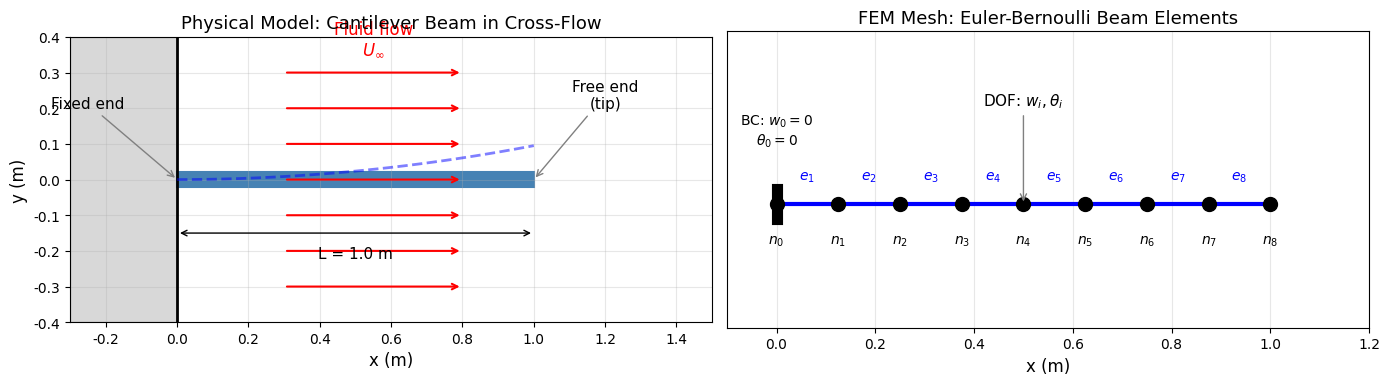

The script that saved this image: (Note: this script raises an exception after producing the figure.)
"""
第5章扩展：流固耦合有限元示例
模拟高速流体吹动悬臂梁的振动响应

物理模型：
- 结构：悬臂梁（一端固定，一端自由）
- 流体：横向均匀来流，产生涡激振动
- 耦合：流体力作用于结构，结构变形影响流场

简化模型采用：
1. 结构：Euler-Bernoulli梁有限元
2. 流体力：准稳态涡脱落模型（Fung振子模型）
"""

import numpy as np
import matplotlib.pyplot as plt
from matplotlib.patches import Rectangle, FancyArrowPatch
from matplotlib.collections import LineCollection
from scipy.integrate import solve_ivp
from scipy.linalg import eigh
import warnings
warnings.filterwarnings('ignore')

# 设置中文字体
plt.rcParams['font.sans-serif'] = ['DejaVu Sans']
plt.rcParams['axes.unicode_minus'] = False

# =============================================================================
# 结构参数（悬臂梁）
# =============================================================================
L = 1.0          # 梁长度 (m)
b = 0.05         # 梁宽度 (m)
h = 0.02         # 梁厚度 (m)
E = 2.1e11       # 弹性模量 (Pa) - 钢
rho_s = 7850     # 结构密度 (kg/m³)
I = b * h**3 / 12  # 截面惯性矩
A = b * h        # 截面面积
m_per_length = rho_s * A  # 单位长度质量

# 流体参数
rho_f = 1.225    # 流体密度 (kg/m³) - 空气
U_inf = 20.0     # 来流速度 (m/s)
D = h            # 特征尺寸（梁厚度）
St = 0.2         # Strouhal数（涡脱落频率特征）
f_s = St * U_inf / D  # 涡脱落频率

# 阻尼参数
zeta = 0.01      # 阻尼比

# =============================================================================
# 有限元模型：Euler-Bernoulli梁
# =============================================================================
def beam_element_matrices(Le, EI, m):
    """
    计算单个梁单元的刚度矩阵和质量矩阵

    参数：
        Le: 单元长度
        EI: 抗弯刚度
        m: 单位长度质量

    返回：
        Ke: 4x4 单元刚度矩阵
        Me: 4x4 单元质量矩阵
    """
    # 刚度矩阵
    Ke = EI / Le**3 * np.array([
        [12, 6*Le, -12, 6*Le],
        [6*Le, 4*Le**2, -6*Le, 2*Le**2],
        [-12, -6*Le, 12, -6*Le],
        [6*Le, 2*Le**2, -6*Le, 4*Le**2]
    ])

    # 一致质量矩阵
    Me = m * Le / 420 * np.array([
        [156, 22*Le, 54, -13*Le],
        [22*Le, 4*Le**2, 13*Le, -3*Le**2],
        [54, 13*Le, 156, -22*Le],
        [-13*Le, -3*Le**2, -22*Le, 4*Le**2]
    ])

    return Ke, Me

def assemble_global_matrices(n_elements, L_total, EI, m):
    """
    组装全局刚度和质量矩阵
    """
    Le = L_total / n_elements
    n_nodes = n_elements + 1
    n_dof = 2 * n_nodes  # 每个节点2个自由度：挠度w和转角θ

    K = np.zeros((n_dof, n_dof))
    M = np.zeros((n_dof, n_dof))

    for e in range(n_elements):
        Ke, Me = beam_element_matrices(Le, EI, m)

        # 单元自由度索引
        dof_indices = [2*e, 2*e+1, 2*e+2, 2*e+3]

        # 组装
        for i in range(4):
            for j in range(4):
                K[dof_indices[i], dof_indices[j]] += Ke[i, j]
                M[dof_indices[i], dof_indices[j]] += Me[i, j]

    return K, M, Le

def apply_boundary_conditions(K, M, fixed_dofs):
    """
    应用边界条件（消去法）
    """
    n_dof = K.shape[0]
    free_dofs = [i for i in range(n_dof) if i not in fixed_dofs]

    K_reduced = K[np.ix_(free_dofs, free_dofs)]
    M_reduced = M[np.ix_(free_dofs, free_dofs)]

    return K_reduced, M_reduced, free_dofs

def modal_analysis(K, M):
    """
    模态分析：求解特征值问题
    """
    eigenvalues, eigenvectors = eigh(K, M)
    natural_frequencies = np.sqrt(np.abs(eigenvalues)) / (2 * np.pi)  # Hz
    return natural_frequencies, eigenvectors

# =============================================================================
# 流体力模型（Fung振子模型简化版）
# =============================================================================
def fluid_force(t, w_tip, w_dot_tip, U, D, rho_f, L, b):
    """
    计算涡激振动产生的流体力

    使用半经验模型：
    F = F_lift + F_drag_fluctuation

    其中升力项与涡脱落相关
    """
    # 涡脱落角频率
    omega_s = 2 * np.pi * St * U / D

    # 升力系数振荡
    CL_0 = 0.5  # 基础升力系数幅值
    CL = CL_0 * np.sin(omega_s * t)

    # 动压
    q = 0.5 * rho_f * U**2

    # 升力（作用于整个梁的等效集中力）
    F_lift = q * D * L * CL

    # 附加阻尼（流体阻尼）
    C_fluid = 0.1 * rho_f * U * D * L
    F_damping = -C_fluid * w_dot_tip

    return F_lift + F_damping

# =============================================================================
# 时域仿真
# =============================================================================
def simulate_fsi(n_elements=10, t_end=5.0, U=20.0):
    """
    流固耦合时域仿真
    """
    # 组装矩阵
    EI = E * I
    K_global, M_global, Le = assemble_global_matrices(n_elements, L, EI, m_per_length)

    # 边界条件：固定端（x=0）的挠度和转角
    fixed_dofs = [0, 1]
    K, M, free_dofs = apply_boundary_conditions(K_global, M_global, fixed_dofs)

    n_dof = len(free_dofs)

    # 模态分析
    freqs, modes = modal_analysis(K, M)
    omega_n = 2 * np.pi * freqs  # 角频率

    # 阻尼矩阵（Rayleigh阻尼）
    alpha = 2 * zeta * omega_n[0] * omega_n[1] / (omega_n[0] + omega_n[1])
    beta = 2 * zeta / (omega_n[0] + omega_n[1])
    C = alpha * M + beta * K

    # 力分布向量（集中力作用在自由端）
    F_vec = np.zeros(n_dof)
    F_vec[-2] = 1.0  # 自由端挠度对应的自由度

    # 状态空间方程：[w; w_dot]' = [0, I; -M^{-1}K, -M^{-1}C][w; w_dot] + [0; M^{-1}F]
    M_inv = np.linalg.inv(M)

    def dynamics(t, state):
        w = state[:n_dof]
        w_dot = state[n_dof:]

        # 自由端位移和速度
        w_tip = w[-2]
        w_dot_tip = w_dot[-2]

        # 流体力
        F_fluid = fluid_force(t, w_tip, w_dot_tip, U, D, rho_f, L, b)
        F = F_vec * F_fluid

        # 运动方程
        w_ddot = M_inv @ (F - C @ w_dot - K @ w)

        return np.concatenate([w_dot, w_ddot])

    # 初始条件
    state0 = np.zeros(2 * n_dof)

    # 时间积分
    t_span = (0, t_end)
    t_eval = np.linspace(0, t_end, 1000)

    sol = solve_ivp(dynamics, t_span, state0, t_eval=t_eval, method='RK45',
                   rtol=1e-6, atol=1e-9)

    return sol.t, sol.y[:n_dof, :], freqs, modes, free_dofs, Le, n_elements

# =============================================================================
# 可视化函数
# =============================================================================
def plot_mesh_and_setup(save_path):
    """
    绘制有限元网格和问题设置
    """
    fig, axes = plt.subplots(1, 2, figsize=(14, 5))

    # 左图：物理模型示意
    ax1 = axes[0]
    ax1.set_xlim(-0.3, 1.5)
    ax1.set_ylim(-0.4, 0.4)

    # 绘制地面
    ax1.fill_between([-0.3, 0], [-0.4, -0.4], [0.4, 0.4], color='gray', alpha=0.3)
    ax1.axvline(x=0, color='black', linewidth=2)

    # 绘制梁
    beam = Rectangle((0, -0.02), 1.0, 0.04, fill=True, color='steelblue',
                     edgecolor='black', linewidth=1.5)
    ax1.add_patch(beam)

    # 绘制变形后的梁（虚线）
    x_beam = np.linspace(0, 1, 50)
    y_deform = 0.1 * (x_beam/1.0)**2 * np.sin(2*np.pi*0.3)  # 示意变形
    ax1.plot(x_beam, y_deform, 'b--', linewidth=2, alpha=0.5, label='Deformed shape')

    # 绘制流动箭头
    for y in np.linspace(-0.3, 0.3, 7):
        ax1.annotate('', xy=(0.8, y), xytext=(0.3, y),
                    arrowprops=dict(arrowstyle='->', color='red', lw=1.5))
    ax1.text(0.55, 0.35, 'Fluid flow\n$U_\\infty$', fontsize=12, ha='center', color='red')

    # 标注
    ax1.annotate('Fixed end', xy=(0, 0), xytext=(-0.25, 0.2),
                fontsize=11, ha='center',
                arrowprops=dict(arrowstyle='->', color='gray'))
    ax1.annotate('Free end\n(tip)', xy=(1.0, 0), xytext=(1.2, 0.2),
                fontsize=11, ha='center',
                arrowprops=dict(arrowstyle='->', color='gray'))

    # 尺寸标注
    ax1.annotate('', xy=(0, -0.15), xytext=(1.0, -0.15),
                arrowprops=dict(arrowstyle='<->', color='black'))
    ax1.text(0.5, -0.22, 'L = 1.0 m', fontsize=11, ha='center')

    ax1.set_xlabel('x (m)', fontsize=12)
    ax1.set_ylabel('y (m)', fontsize=12)
    ax1.set_title('Physical Model: Cantilever Beam in Cross-Flow', fontsize=13)
    ax1.set_aspect('equal')
    ax1.grid(True, alpha=0.3)

    # 右图：有限元网格
    ax2 = axes[1]
    n_elem = 8
    Le = 1.0 / n_elem

    # 绘制单元
    for i in range(n_elem):
        x_start = i * Le
        x_end = (i + 1) * Le
        ax2.plot([x_start, x_end], [0, 0], 'b-', linewidth=3)
        ax2.plot(x_start, 0, 'ko', markersize=10)
        ax2.text(x_start, -0.08, f'$n_{i}$', fontsize=10, ha='center')
    ax2.plot(1.0, 0, 'ko', markersize=10)
    ax2.text(1.0, -0.08, f'$n_{n_elem}$', fontsize=10, ha='center')

    # 标注单元
    for i in range(n_elem):
        x_mid = (i + 0.5) * Le
        ax2.text(x_mid, 0.05, f'$e_{i+1}$', fontsize=10, ha='center', color='blue')

    # 自由度标注
    ax2.annotate('DOF: $w_i, \\theta_i$', xy=(0.5, 0), xytext=(0.5, 0.2),
                fontsize=11, ha='center',
                arrowprops=dict(arrowstyle='->', color='gray'))

    # 边界条件
    ax2.plot([0, 0], [-0.03, 0.03], 'k-', linewidth=8)
    ax2.text(0, 0.12, 'BC: $w_0=0$\n$\\theta_0=0$', fontsize=10, ha='center')

    ax2.set_xlim(-0.1, 1.2)
    ax2.set_ylim(-0.25, 0.35)
    ax2.set_xlabel('x (m)', fontsize=12)
    ax2.set_title('FEM Mesh: Euler-Bernoulli Beam Elements', fontsize=13)
    ax2.set_aspect('equal')
    ax2.grid(True, alpha=0.3)
    ax2.set_yticks([])

    plt.tight_layout()
    plt.savefig(save_path, dpi=150, bbox_inches='tight')
    plt.close()
    print(f"Saved: {save_path}")

def plot_modal_shapes(save_path):
    """
    绘制前几阶模态振型
    """
    n_elements = 20
    EI = E * I
    K_global, M_global, Le = assemble_global_matrices(n_elements, L, EI, m_per_length)

    fixed_dofs = [0, 1]
    K, M, free_dofs = apply_boundary_conditions(K_global, M_global, fixed_dofs)

    freqs, modes = modal_analysis(K, M)

    fig, axes = plt.subplots(2, 2, figsize=(12, 8))

    x_nodes = np.linspace(0, L, n_elements + 1)

    for idx, ax in enumerate(axes.flat):
        if idx < 4:
            # 提取挠度自由度的模态振型
            mode_shape = np.zeros(n_elements + 1)
            mode_shape[0] = 0  # 固定端
            for i, dof in enumerate(free_dofs):
                if dof % 2 == 0:  # 挠度自由度
                    node_idx = dof // 2
                    mode_shape[node_idx] = modes[i, idx]

            # 归一化
            mode_shape = mode_shape / np.max(np.abs(mode_shape)) if np.max(np.abs(mode_shape)) > 0 else mode_shape

            ax.plot(x_nodes, mode_shape, 'b-', linewidth=2.5)
            ax.fill_between(x_nodes, mode_shape, alpha=0.3)
            ax.axhline(y=0, color='k', linestyle='-', linewidth=0.5)
            ax.plot(x_nodes, np.zeros_like(x_nodes), 'k--', linewidth=1, alpha=0.5)

            ax.set_xlabel('x (m)', fontsize=11)
            ax.set_ylabel('Normalized displacement', fontsize=11)
            ax.set_title(f'Mode {idx+1}: $f_{idx+1}$ = {freqs[idx]:.2f} Hz', fontsize=12)
            ax.grid(True, alpha=0.3)
            ax.set_xlim(0, L)

    plt.suptitle('Natural Mode Shapes of Cantilever Beam', fontsize=14, y=1.02)
    plt.tight_layout()
    plt.savefig(save_path, dpi=150, bbox_inches='tight')
    plt.close()
    print(f"Saved: {save_path}")

def plot_time_response(save_path):
    """
    绘制时域响应
    """
    t, w_history, freqs, modes, free_dofs, Le, n_elements = simulate_fsi(n_elements=10, t_end=5.0, U=20.0)

    # 提取自由端挠度
    tip_idx = -2  # 最后一个节点的挠度自由度
    w_tip = w_history[tip_idx, :]

    fig, axes = plt.subplots(2, 2, figsize=(12, 8))

    # 时间历程
    ax1 = axes[0, 0]
    ax1.plot(t, w_tip * 1000, 'b-', linewidth=1)
    ax1.set_xlabel('Time (s)', fontsize=11)
    ax1.set_ylabel('Tip displacement (mm)', fontsize=11)
    ax1.set_title('Time History of Tip Displacement', fontsize=12)
    ax1.grid(True, alpha=0.3)
    ax1.set_xlim(0, 5)

    # 相图
    ax2 = axes[0, 1]
    w_dot_tip = np.gradient(w_tip, t)
    ax2.plot(w_tip[100:] * 1000, w_dot_tip[100:] * 1000, 'b-', linewidth=0.5, alpha=0.7)
    ax2.set_xlabel('Displacement (mm)', fontsize=11)
    ax2.set_ylabel('Velocity (mm/s)', fontsize=11)
    ax2.set_title('Phase Portrait (after transient)', fontsize=12)
    ax2.grid(True, alpha=0.3)

    # 频谱分析
    ax3 = axes[1, 0]
    from scipy.fft import fft, fftfreq
    N = len(t)
    dt = t[1] - t[0]
    yf = np.abs(fft(w_tip))[:N//2]
    xf = fftfreq(N, dt)[:N//2]

    ax3.semilogy(xf, yf * 1000, 'b-', linewidth=1)
    ax3.axvline(x=freqs[0], color='r', linestyle='--', label=f'$f_1$ = {freqs[0]:.1f} Hz')
    ax3.axvline(x=f_s, color='g', linestyle='--', label=f'$f_s$ = {f_s:.1f} Hz (vortex)')
    ax3.set_xlabel('Frequency (Hz)', fontsize=11)
    ax3.set_ylabel('Amplitude (mm)', fontsize=11)
    ax3.set_title('Frequency Spectrum', fontsize=12)
    ax3.set_xlim(0, 100)
    ax3.legend(fontsize=10)
    ax3.grid(True, alpha=0.3)

    # 不同流速响应
    ax4 = axes[1, 1]
    velocities = [5, 10, 20, 30]
    colors = ['blue', 'green', 'orange', 'red']

    for U, color in zip(velocities, colors):
        t_sim, w_sim, _, _, _, _, _ = simulate_fsi(n_elements=10, t_end=3.0, U=U)
        w_tip_sim = w_sim[-2, :]
        # 取稳态后的最大振幅
        steady_amp = np.max(np.abs(w_tip_sim[len(t_sim)//2:])) * 1000
        ax4.plot(t_sim, w_sim[-2, :] * 1000, color=color, linewidth=1,
                label=f'U = {U} m/s, A = {steady_amp:.2f} mm', alpha=0.8)

    ax4.set_xlabel('Time (s)', fontsize=11)
    ax4.set_ylabel('Tip displacement (mm)', fontsize=11)
    ax4.set_title('Response at Different Flow Velocities', fontsize=12)
    ax4.legend(fontsize=9, loc='upper right')
    ax4.grid(True, alpha=0.3)
    ax4.set_xlim(0, 3)

    plt.tight_layout()
    plt.savefig(save_path, dpi=150, bbox_inches='tight')
    plt.close()
    print(f"Saved: {save_path}")

def plot_beam_animation_frames(save_path):
    """
    绘制梁变形的几个时刻快照
    """
    t, w_history, freqs, modes, free_dofs, Le, n_elements = simulate_fsi(n_elements=15, t_end=2.0, U=20.0)

    # 选择几个时刻
    time_indices = [int(len(t)*0.3), int(len(t)*0.4), int(len(t)*0.5),
                   int(len(t)*0.6), int(len(t)*0.7), int(len(t)*0.8)]

    fig, axes = plt.subplots(2, 3, figsize=(14, 8))

    x_nodes = np.linspace(0, L, n_elements + 1)

    for ax, t_idx in zip(axes.flat, time_indices):
        # 重建变形形状
        w_shape = np.zeros(n_elements + 1)
        w_shape[0] = 0  # 固定端

        for i, dof in enumerate(free_dofs):
            if dof % 2 == 0:  # 挠度自由度
                node_idx = dof // 2
                if node_idx < n_elements + 1:
                    w_shape[node_idx] = w_history[i, t_idx]

        # 放大变形以便可视化
        scale = 50
        y_deformed = w_shape * scale

        # 绘制未变形梁
        ax.plot(x_nodes, np.zeros_like(x_nodes), 'k--', linewidth=1, alpha=0.5, label='Undeformed')

        # 绘制变形梁
        ax.plot(x_nodes, y_deformed, 'b-', linewidth=3, label='Deformed')
        ax.fill_between(x_nodes, y_deformed - 0.005, y_deformed + 0.005,
                       color='steelblue', alpha=0.5)

        # 绘制节点
        ax.plot(x_nodes, y_deformed, 'ko', markersize=4)

        # 固定端
        ax.plot([0, 0], [-0.05, 0.05], 'k-', linewidth=6)

        ax.set_xlabel('x (m)', fontsize=10)
        ax.set_ylabel('y (scaled)', fontsize=10)
        ax.set_title(f't = {t[t_idx]:.3f} s', fontsize=11)
        ax.set_xlim(-0.1, 1.1)
        ax.set_ylim(-0.15, 0.15)
        ax.grid(True, alpha=0.3)
        ax.set_aspect('equal')

    plt.suptitle('Beam Deformation at Different Time Instants (50x magnification)', fontsize=13, y=1.02)
    plt.tight_layout()
    plt.savefig(save_path, dpi=150, bbox_inches='tight')
    plt.close()
    print(f"Saved: {save_path}")

def plot_velocity_sweep(save_path):
    """
    绘制流速扫描响应（涡激振动锁定现象）
    """
    velocities = np.linspace(5, 40, 8)  # 减少采样点加速计算
    amplitudes = []

    # 计算固有频率
    n_elements = 10
    EI = E * I
    K_global, M_global, Le = assemble_global_matrices(n_elements, L, EI, m_per_length)
    fixed_dofs = [0, 1]
    K, M, free_dofs = apply_boundary_conditions(K_global, M_global, fixed_dofs)
    freqs, _ = modal_analysis(K, M)
    f_n = freqs[0]  # 第一阶固有频率

    # 计算共振流速
    U_r = f_n * D / St  # 使涡脱落频率等于固有频率的流速

    print("Performing velocity sweep...")
    for U in velocities:
        t, w_history, _, _, _, _, _ = simulate_fsi(n_elements=10, t_end=2.0, U=U)  # 缩短时间
        w_tip = w_history[-2, :]
        # 稳态振幅
        amp = np.max(np.abs(w_tip[len(t)//2:])) * 1000
        amplitudes.append(amp)
        print(f"  U = {U:.1f} m/s, Amplitude = {amp:.3f} mm")

    fig, (ax1, ax2) = plt.subplots(1, 2, figsize=(12, 5))

    # 振幅vs流速
    ax1.plot(velocities, amplitudes, 'bo-', markersize=8, linewidth=2)
    ax1.axvline(x=U_r, color='r', linestyle='--', linewidth=2,
               label=f'Resonance $U_r$ = {U_r:.1f} m/s')
    ax1.set_xlabel('Flow velocity $U$ (m/s)', fontsize=12)
    ax1.set_ylabel('Steady-state amplitude (mm)', fontsize=12)
    ax1.set_title('Vortex-Induced Vibration: Amplitude vs Velocity', fontsize=13)
    ax1.legend(fontsize=11)
    ax1.grid(True, alpha=0.3)

    # 约化速度
    U_reduced = velocities / (f_n * D)
    ax2.plot(U_reduced, amplitudes, 'go-', markersize=8, linewidth=2)
    ax2.axvline(x=1/St, color='r', linestyle='--', linewidth=2,
               label=f'Lock-in: $U_r^*$ = 1/St = {1/St:.1f}')
    ax2.set_xlabel('Reduced velocity $U^* = U/(f_n D)$', fontsize=12)
    ax2.set_ylabel('Steady-state amplitude (mm)', fontsize=12)
    ax2.set_title('Response in Terms of Reduced Velocity', fontsize=13)
    ax2.legend(fontsize=11)
    ax2.grid(True, alpha=0.3)

    plt.tight_layout()
    plt.savefig(save_path, dpi=150, bbox_inches='tight')
    plt.close()
    print(f"Saved: {save_path}")

def plot_fem_matrices(save_path):
    """
    可视化有限元矩阵的稀疏结构
    """
    n_elements = 6
    EI = E * I
    K, M, Le = assemble_global_matrices(n_elements, L, EI, m_per_length)

    fig, axes = plt.subplots(1, 3, figsize=(14, 4))

    # 刚度矩阵
    ax1 = axes[0]
    im1 = ax1.imshow(np.log10(np.abs(K) + 1e-20), cmap='Blues', aspect='equal')
    ax1.set_title('Stiffness Matrix K (log scale)', fontsize=12)
    ax1.set_xlabel('DOF index', fontsize=11)
    ax1.set_ylabel('DOF index', fontsize=11)
    plt.colorbar(im1, ax=ax1, shrink=0.8)

    # 质量矩阵
    ax2 = axes[1]
    im2 = ax2.imshow(np.log10(np.abs(M) + 1e-20), cmap='Reds', aspect='equal')
    ax2.set_title('Mass Matrix M (log scale)', fontsize=12)
    ax2.set_xlabel('DOF index', fontsize=11)
    ax2.set_ylabel('DOF index', fontsize=11)
    plt.colorbar(im2, ax=ax2, shrink=0.8)

    # 稀疏模式
    ax3 = axes[2]
    ax3.spy(K, markersize=8, color='blue', marker='s')
    ax3.set_title('Sparsity Pattern of K', fontsize=12)
    ax3.set_xlabel('DOF index', fontsize=11)
    ax3.set_ylabel('DOF index', fontsize=11)

    plt.suptitle(f'FEM Matrices for {n_elements}-Element Beam', fontsize=13, y=1.02)
    plt.tight_layout()
    plt.savefig(save_path, dpi=150, bbox_inches='tight')
    plt.close()
    print(f"Saved: {save_path}")

# =============================================================================
# 主程序
# =============================================================================
if __name__ == "__main__":
    output_dir = "/home/user/full_book_claude/figs_chap05"

    print("=" * 60)
    print("FSI Cantilever Beam Simulation")
    print("=" * 60)

    # 打印系统参数
    print(f"\nStructural Parameters:")
    print(f"  Length L = {L} m")
    print(f"  Width b = {b} m")
    print(f"  Thickness h = {h} m")
    print(f"  Young's modulus E = {E/1e9:.1f} GPa")
    print(f"  Density rho_s = {rho_s} kg/m³")

    print(f"\nFluid Parameters:")
    print(f"  Density rho_f = {rho_f} kg/m³")
    print(f"  Flow velocity U = {U_inf} m/s")
    print(f"  Strouhal number St = {St}")
    print(f"  Vortex shedding frequency f_s = {f_s:.2f} Hz")

    # 计算固有频率
    n_elem = 10
    EI = E * I
    K_global, M_global, Le = assemble_global_matrices(n_elem, L, EI, m_per_length)
    fixed_dofs = [0, 1]
    K, M, free_dofs = apply_boundary_conditions(K_global, M_global, fixed_dofs)
    freqs, _ = modal_analysis(K, M)
    print(f"\nNatural Frequencies (first 4 modes):")
    for i in range(min(4, len(freqs))):
        print(f"  Mode {i+1}: f_{i+1} = {freqs[i]:.2f} Hz")

    # 生成图表
    print("\n" + "=" * 60)
    print("Generating figures...")
    print("=" * 60)

    print("\n[1] Mesh and setup diagram")
    plot_mesh_and_setup(f"{output_dir}/fsi_mesh_setup.pdf")

    print("\n[2] Modal shapes")
    plot_modal_shapes(f"{output_dir}/fsi_modal_shapes.pdf")

    print("\n[3] Time response")
    plot_time_response(f"{output_dir}/fsi_time_response.pdf")

    print("\n[4] Deformation snapshots")
    plot_beam_animation_frames(f"{output_dir}/fsi_deformation_snapshots.pdf")

    print("\n[5] Velocity sweep")
    plot_velocity_sweep(f"{output_dir}/fsi_velocity_sweep.pdf")

    print("\n[6] FEM matrices visualization")
    plot_fem_matrices(f"{output_dir}/fsi_fem_matrices.pdf")

    print("\n" + "=" * 60)
    print("All FSI simulations completed!")
    print("=" * 60)
